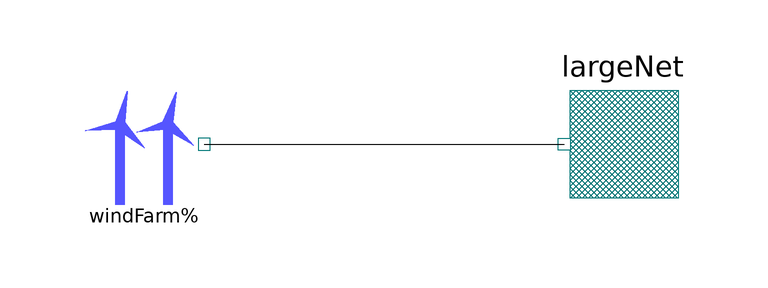

The component connection diagram of the Modelica model below, drawn from its own Placement and Line annotations.

model WindFarmNetTest "WindFarm connected to a large net"
    import PowerSystems;
      Components.WindFarm windFarm
        annotation (Placement(transformation(extent=
                                             {{-60,0},{-40,20}}, rotation=0)));
      PowerSystems.Generic.FixedVoltageSource largeNet
        annotation (Placement(transformation(extent={{40,0},{20,20}})));
    equation
      connect(windFarm.terminal, largeNet.terminal) annotation (Line(points={{-40,10},{20,10}},
                                                                     color={0,0,0},
                                                                     smooth=Smooth.None));
      annotation (experiment(StopTime=86400),
                  experimentSetupOutput,
                  Diagram(coordinateSystem(preserveAspectRatio=true,  extent={{-100,
                                                                               -100},{100,100}}),
                          graphics));
    end WindFarmNetTest;